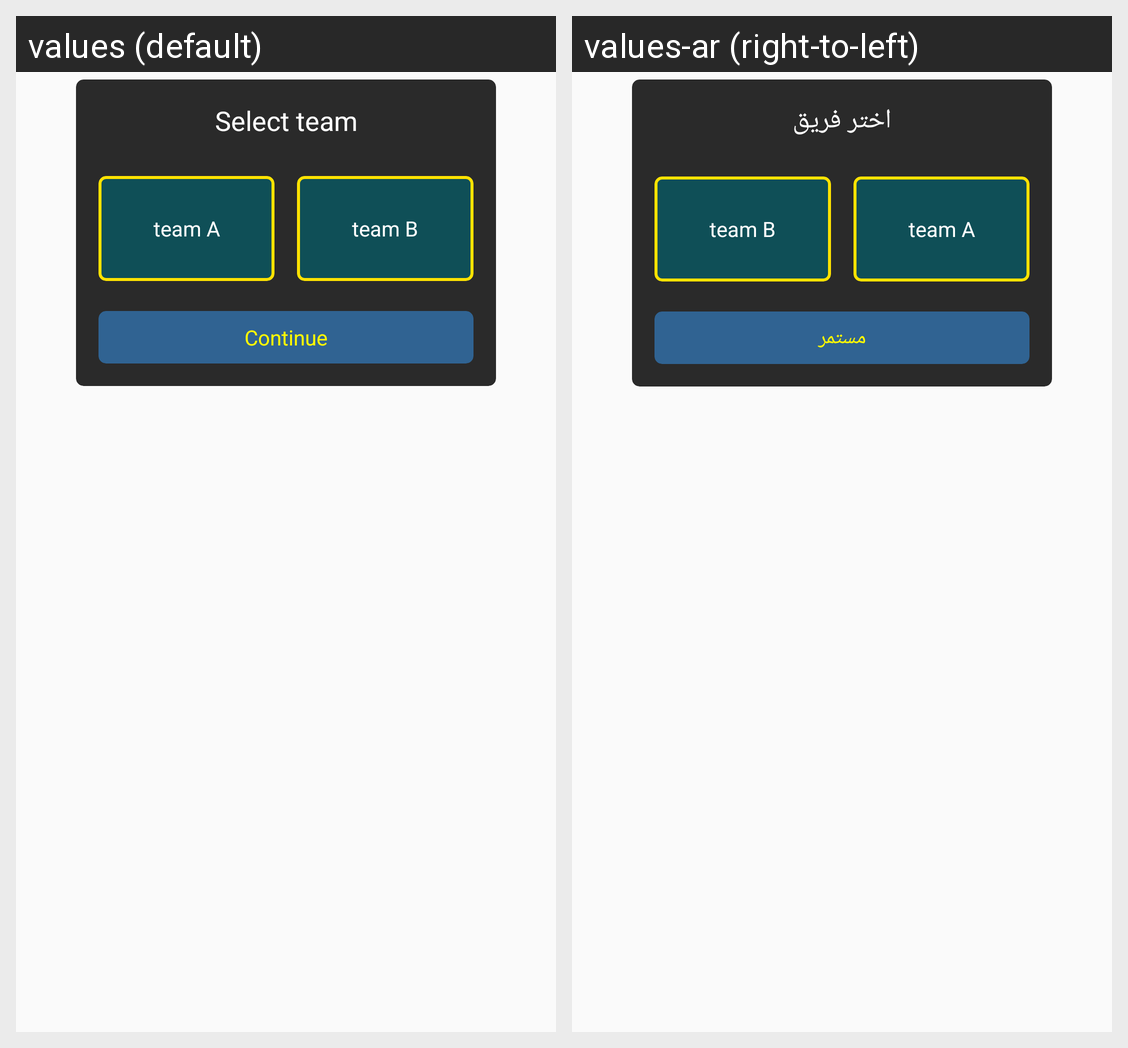

The Android screen above is rendered under two locales of the same app. Produce the string resources it draws, with the default and per-locale values.
Android screen res/layout/fragment_choose_team_dialog.xml rendered under 2 locales, left to right: values (default), values-ar (right-to-left). Device: Nexus 5 (rendered at 1080×1920; each locale shown at half size, 540×960, under a caption strip naming it); theme AppTheme.
Strings drawn on this screen, with the default value and each locale's value (text and hints the layout hard-codes, and strings that could not be matched under every locale, appear in the picture but are not listed):

select_team
  values: Select team
  values-ar: اختر فريق

continue_
  values: Continue
  values-ar: مستمر
